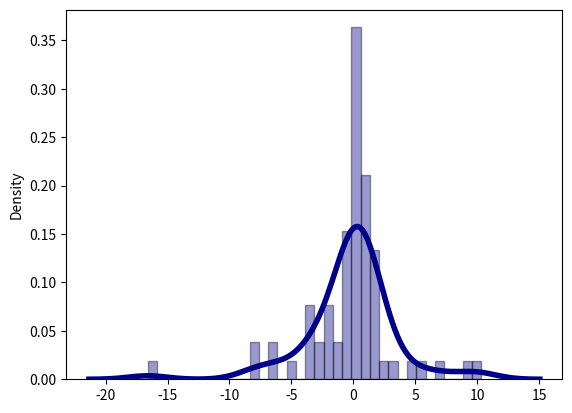

Generate this figure with matplotlib: (Note: this script raises an exception after producing the figure.)
# #!/bin/python 3
# #encoding='UTF8'

import numpy as np
import matplotlib.pyplot as plt
import random
import seaborn as sns


PocetBodu = 70
random.seed(43)
theta = [random.uniform(-np.pi/2, np.pi/2) for i in range(PocetBodu)]
d = 1 
X = [round(d * np.tan(t),8) for t in theta]

def cauchy_X(X, d, theta):
	return  1/np.pi * np.abs(d/(d**2 + X**2))  
\
t = np.linspace(np.tan(-np.pi/2), np.tan(np.pi/2), 350) # 300 points between -30 and 30
y = np.zeros(len(t))         # allocate y with float elements
for i in range(len(t)):
    y[i] = cauchy_X(t[i], d, 0)

sns.distplot(X, hist=True, kde=True, 
             bins=int(180/5), color = 'darkblue', 
             hist_kws={'edgecolor':'black'},
             kde_kws={'linewidth': 4})

# fig = plt.figure(figsize=(5,4))
ax = fig.add_subplot(111)
# plt.hist(X)
plt.plot(t, y)
# ax.margins(0.3,0.1)
plt.title("Cauchyho rozdeleni mista dopadu castic")
plt.show()